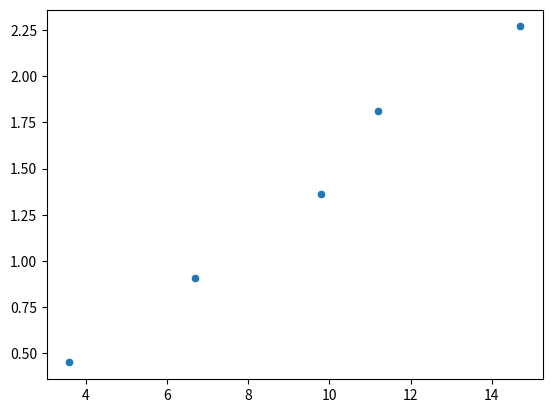

The matplotlib source for this figure:
#%%

import pandas as pd
import numpy as np
import matplotlib.pyplot as plt
import seaborn as sns 

def main():
    data = dict()
    data['Fuel'] = [3.6, 6.7, 9.8, 11.2, 14.7]
    data['Mass'] = [0.45, 0.91, 1.36, 1.81, 2.27]
    sns.scatterplot(x = data['Fuel'], y = data['Mass'])
    plt.show()


if(__name__ == '__main__'):
    main()


# %%
